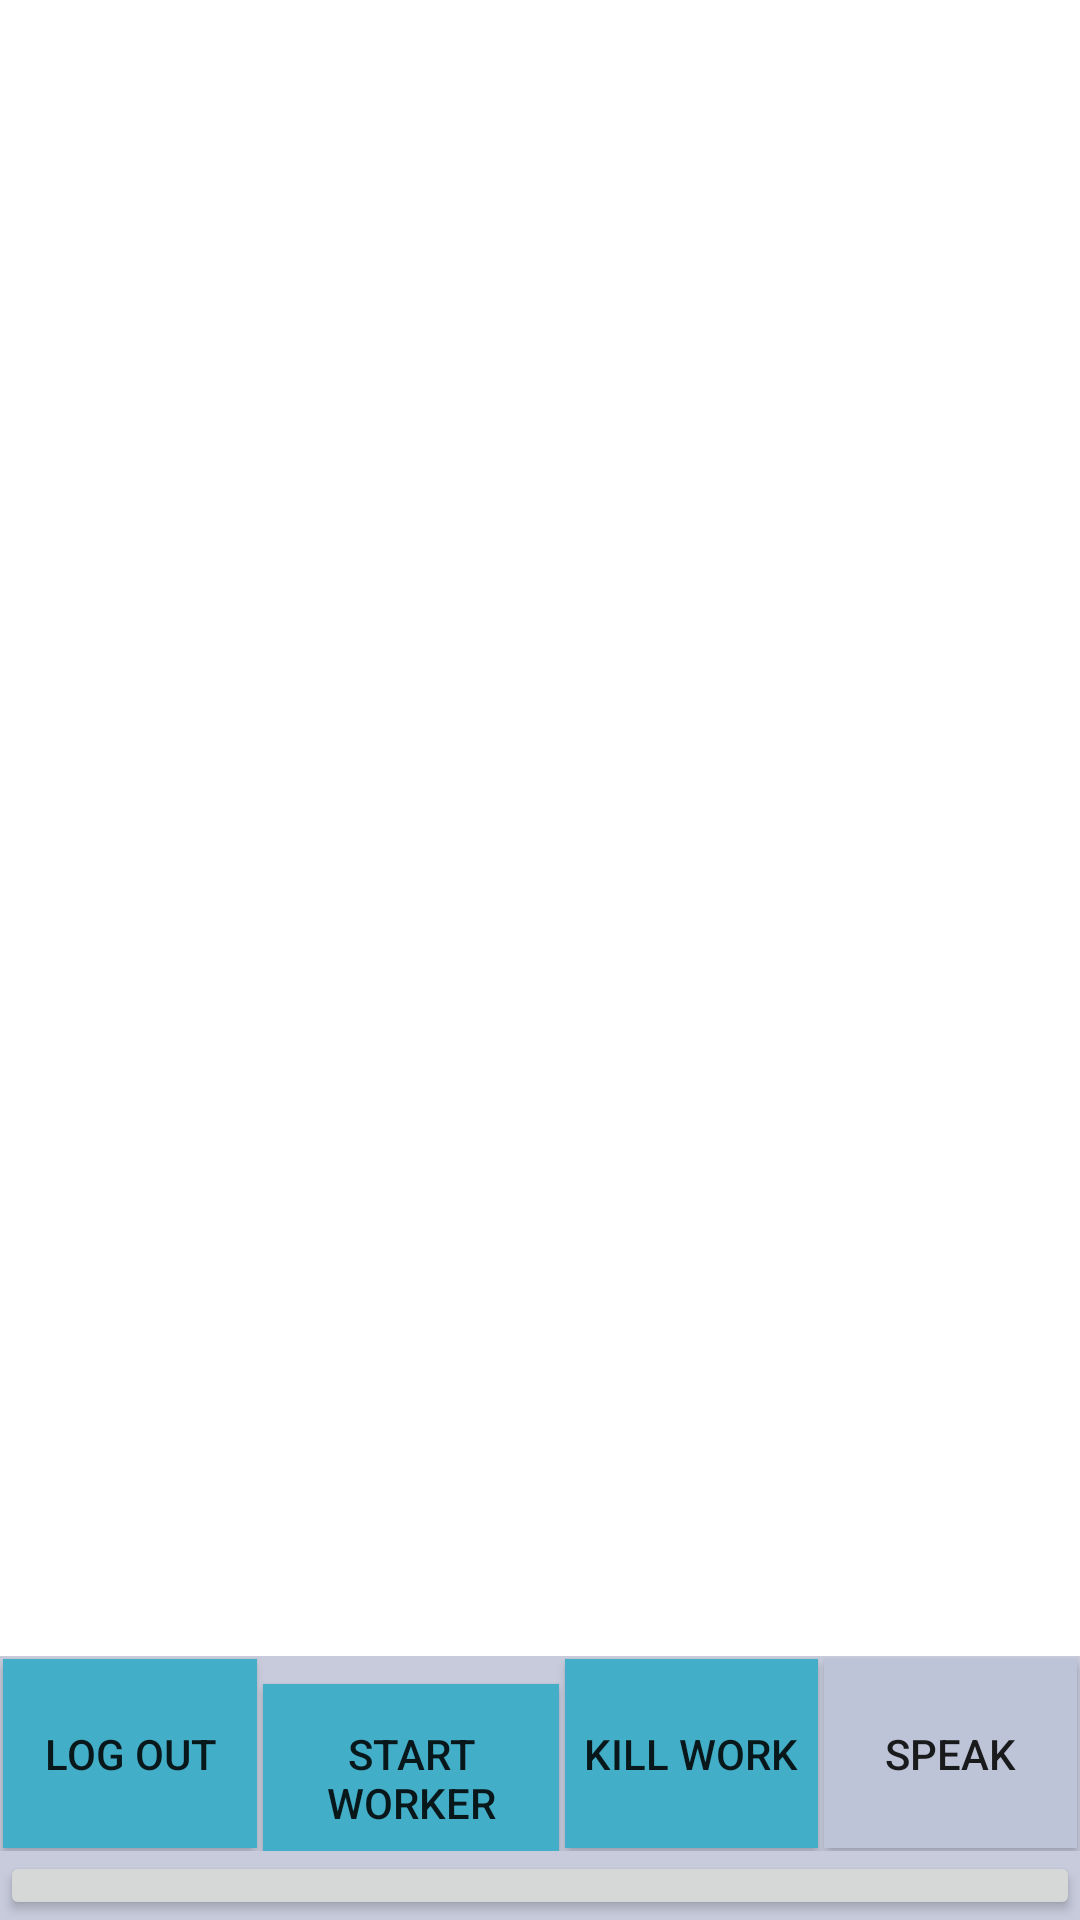

The Android layout XML behind this screen, and the referenced resources:
<!-- AndroidManifest.xml: application theme AppTheme -->
<!-- res/layout/fragment_second.xml -->
<?xml version="1.0" encoding="utf-8"?>
<androidx.constraintlayout.widget.ConstraintLayout xmlns:android="http://schemas.android.com/apk/res/android"
    xmlns:app="http://schemas.android.com/apk/res-auto"
    xmlns:tools="http://schemas.android.com/tools"
    android:layout_width="match_parent"
    android:layout_height="match_parent"
    android:background="#c7cbdc"
    tools:context=".SecondFragment">

    <LinearLayout
        android:layout_width="match_parent"
        android:layout_height="match_parent"
        android:orientation="vertical"
        app:layout_constraintEnd_toEndOf="parent"
        app:layout_constraintStart_toStartOf="parent"
        app:layout_constraintTop_toTopOf="parent">

        <androidx.recyclerview.widget.RecyclerView
            android:id="@+id/gadgetListView"
            android:layout_width="match_parent"
            android:layout_height="555dp"
            android:layout_weight="1"
            android:background="@android:color/white"
            android:padding="4dp"
            android:scrollbars="vertical" />

        <LinearLayout
            android:layout_width="match_parent"
            android:layout_height="wrap_content"
            android:layout_weight="0"
            android:orientation="horizontal">

            <Button
                android:id="@+id/btn_logOut"
                android:layout_width="wrap_content"
                android:layout_height="63dp"
                android:layout_margin="1dp"
                android:layout_weight="1"
                android:background="#43AEC8"
                android:text="Log Out" />

            <Button
                android:id="@+id/btn_worker"
                android:layout_width="wrap_content"
                android:layout_height="63dp"
                android:layout_margin="1dp"
                android:layout_weight="1"
                android:background="#43AEC8"
                android:text="start Worker" />

            <Button
                android:id="@+id/btn_killWorker"
                android:layout_width="wrap_content"
                android:layout_height="63dp"
                android:layout_margin="1dp"
                android:layout_weight="1"
                android:background="#43AEC8"
                android:text="Kill Work" />

            <Button
                android:id="@+id/btnSpeech"
                android:layout_width="wrap_content"
                android:layout_height="63dp"
                android:layout_margin="1dp"
                android:layout_weight="1"
                android:background="#bec4d7"
                android:text="Speak" />

        </LinearLayout>

        <Button
            android:id="@+id/btnMuteSound"
            android:layout_width="match_parent"
            android:layout_height="26dp"
            android:layout_weight="1"
            android:text="Sound Off" />
    </LinearLayout>


</androidx.constraintlayout.widget.ConstraintLayout>
<!-- resources referenced by this layout -->
<resources>
  <style name="AppTheme" parent="Theme.AppCompat.Light.DarkActionBar">
          
          <item name="colorPrimary">@color/colorPrimary</item>
          <item name="colorPrimaryDark">@color/colorPrimaryDark</item>
          <item name="colorAccent">@color/colorAccent</item>
          <item name="android:windowDrawsSystemBarBackgrounds">true</item>
          <item name="android:statusBarColor">@android:color/transparent</item>
      </style>
  <color name="colorPrimary">#6200EE</color>
  <color name="colorPrimaryDark">#3700B3</color>
  <color name="colorAccent">#03DAC5</color>
</resources>
